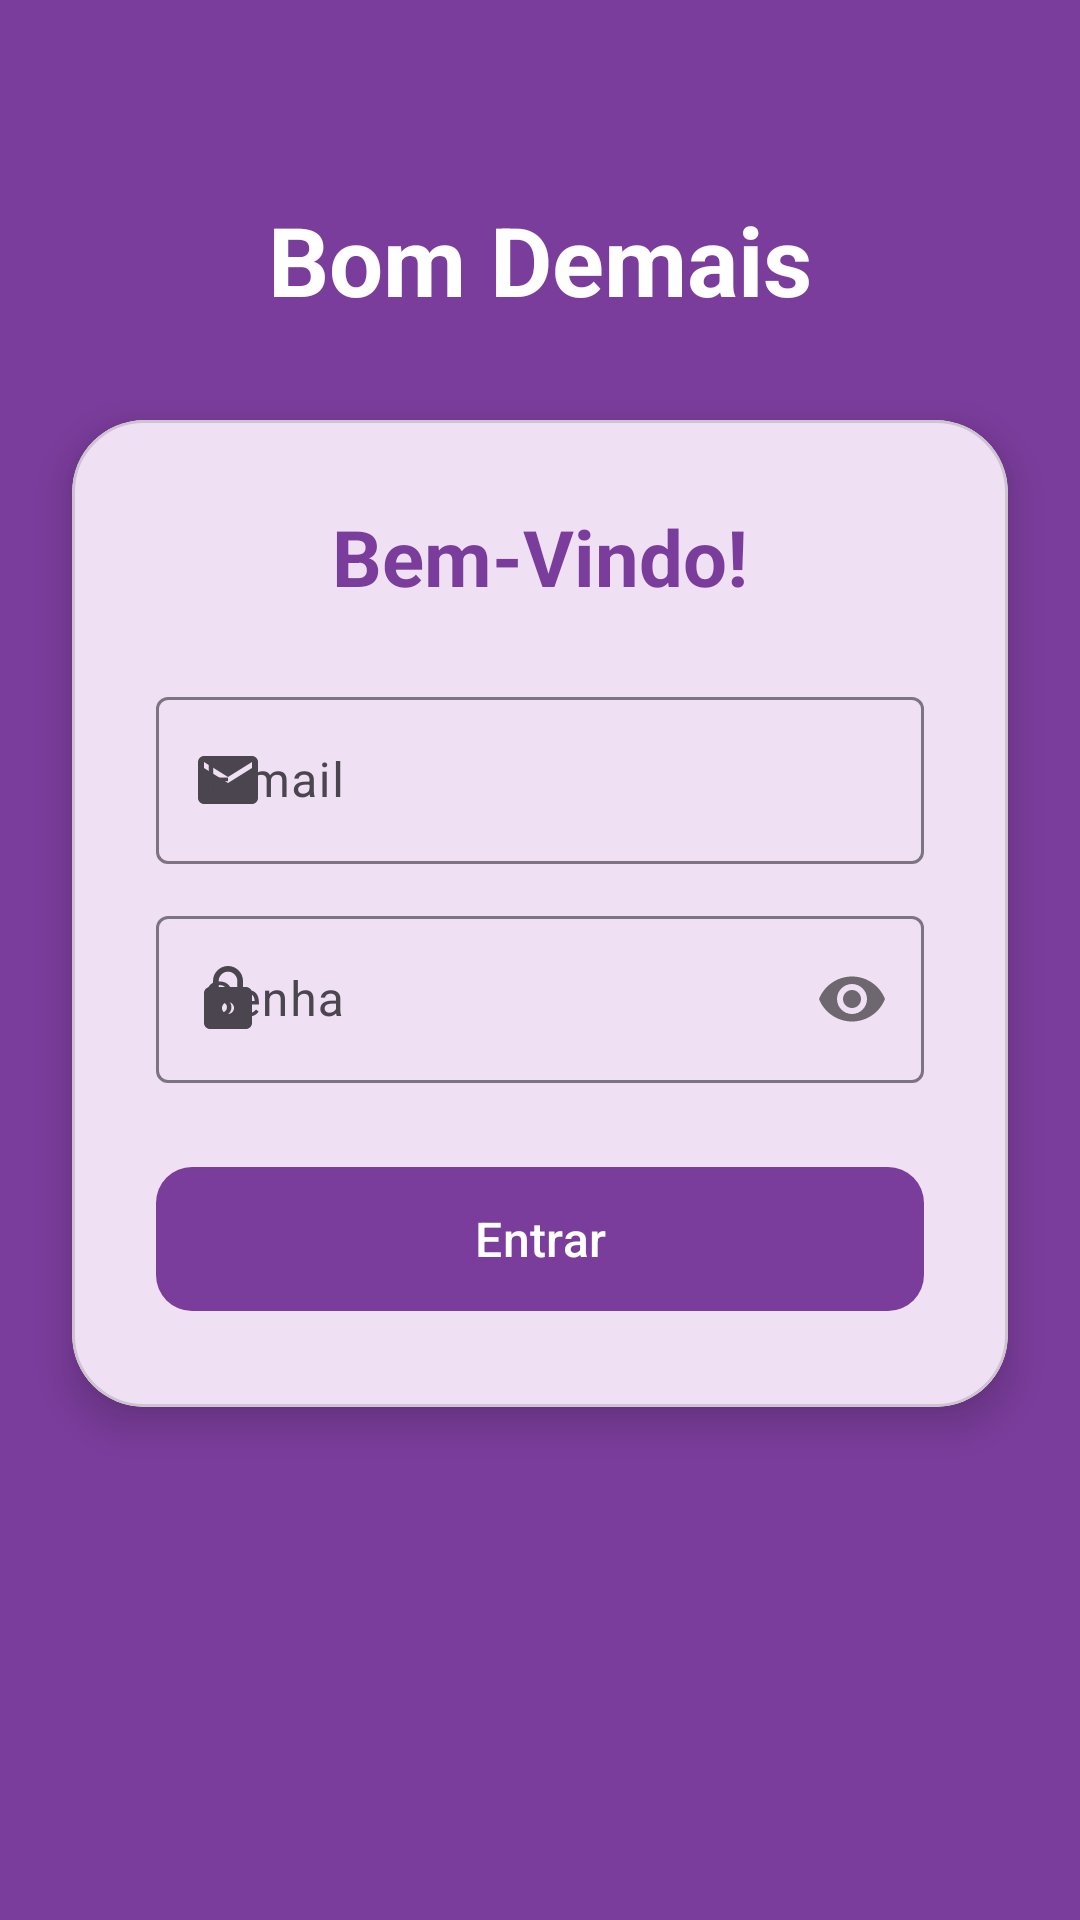

Here is an Android app screen rendered from its layout file. Give the layout XML and the strings, colors and styles it references.
<!-- AndroidManifest.xml: application theme Theme.BomDemais -->
<!-- res/layout/activity_login.xml -->
<?xml version="1.0" encoding="utf-8"?>
<androidx.constraintlayout.widget.ConstraintLayout
    xmlns:android="http://schemas.android.com/apk/res/android"
    xmlns:app="http://schemas.android.com/apk/res-auto"
    xmlns:tools="http://schemas.android.com/tools"
    android:id="@+id/main"
    android:layout_width="match_parent"
    android:layout_height="match_parent"
    android:background="?attr/colorPrimary"
    android:fitsSystemWindows="true"
    tools:context=".LoginActivity">

    <TextView
        android:id="@+id/app_title"
        android:layout_width="wrap_content"
        android:layout_height="wrap_content"
        android:text="Bom Demais"
        android:textColor="?attr/colorOnPrimary"
        android:textSize="32sp"
        android:textStyle="bold"
        android:layout_marginBottom="32dp"
        app:layout_constraintBottom_toTopOf="@id/card_login"
        app:layout_constraintStart_toStartOf="parent"
        app:layout_constraintEnd_toEndOf="parent" />

    <com.google.android.material.card.MaterialCardView
        android:id="@+id/card_login"
        android:layout_width="0dp"
        android:layout_height="wrap_content"
        android:layout_marginHorizontal="24dp"
        app:cardCornerRadius="24dp"
        app:cardElevation="8dp"
        app:layout_constraintTop_toTopOf="parent"
        app:layout_constraintBottom_toBottomOf="parent"
        app:layout_constraintStart_toStartOf="parent"
        app:layout_constraintEnd_toEndOf="parent"
        app:layout_constraintVertical_bias="0.45">

        <LinearLayout
            android:layout_width="match_parent"
            android:layout_height="wrap_content"
            android:orientation="vertical"
            android:padding="28dp">

            <TextView
                android:layout_width="match_parent"
                android:layout_height="wrap_content"
                android:text="Bem-Vindo!"
                android:textSize="26sp"
                android:textAlignment="center"
                android:textStyle="bold"
                android:textColor="?attr/colorPrimary"
                android:layout_marginBottom="24dp" />

            <com.google.android.material.textfield.TextInputLayout
                android:layout_width="match_parent"
                android:layout_height="wrap_content"
                android:hint="E-mail"
                app:startIconDrawable="@drawable/email"
                style="@style/Widget.Material3.TextInputLayout.OutlinedBox">

                <com.google.android.material.textfield.TextInputEditText
                    android:id="@+id/signup_name"
                    android:layout_width="match_parent"
                    android:layout_height="wrap_content"
                    android:inputType="textEmailAddress"
                    android:imeOptions="actionNext" />

            </com.google.android.material.textfield.TextInputLayout>

            <com.google.android.material.textfield.TextInputLayout
                android:layout_width="match_parent"
                android:layout_height="wrap_content"
                android:hint="Senha"
                android:layout_marginTop="12dp"
                app:startIconDrawable="@drawable/lock"
                app:passwordToggleEnabled="true"
                style="@style/Widget.Material3.TextInputLayout.OutlinedBox">

                <com.google.android.material.textfield.TextInputEditText
                    android:id="@+id/signup_password"
                    android:layout_width="match_parent"
                    android:layout_height="wrap_content"
                    android:inputType="textPassword"
                    android:imeOptions="actionDone" />

            </com.google.android.material.textfield.TextInputLayout>

            <com.google.android.material.button.MaterialButton
                android:id="@+id/signup_button"
                android:layout_width="match_parent"
                android:layout_height="56dp"
                android:text="Entrar"
                android:textSize="16sp"
                android:layout_marginTop="24dp"
                app:cornerRadius="12dp" />

        </LinearLayout>
    </com.google.android.material.card.MaterialCardView>

</androidx.constraintlayout.widget.ConstraintLayout>
<!-- resources referenced by this layout -->
<resources>
  <!-- drawable email (drawable) -->
  <vector xmlns:android="http://schemas.android.com/apk/res/android"
      android:height="24dp"
      android:tint="?attr/colorPrimary"
      android:viewportHeight="24"
      android:viewportWidth="24"
      android:width="24dp">
      <path android:fillColor="@android:color/white" android:pathData="M20,4L4,4c-1.1,0 -1.99,0.9 -1.99,2L2,18c0,1.1 0.9,2 2,2h16c1.1,0 2,-0.9 2,-2L22,6c0,-1.1 -0.9,-2 -2,-2zM20,8l-8,5 -8,-5L4,6l8,5 8,-5v2z"/>
  </vector>
  <!-- drawable lock (drawable) -->
  <vector xmlns:android="http://schemas.android.com/apk/res/android"
      android:height="24dp"
      android:tint="?attr/colorPrimary"
      android:viewportHeight="24"
      android:viewportWidth="24"
      android:width="24dp">
      <path android:fillColor="@android:color/white" android:pathData="M18,8h-1L17,6c0,-2.76 -2.24,-5 -5,-5S7,3.24 7,6v2L6,8c-1.1,0 -2,0.9 -2,2v10c0,1.1 0.9,2 2,2h12c1.1,0 2,-0.9 2,-2L20,10c0,-1.1 -0.9,-2 -2,-2zM12,17c-1.1,0 -2,-0.9 -2,-2s0.9,-2 2,-2 2,0.9 2,2 -0.9,2 -2,2zM15.1,8L8.9,8L8.9,6c0,-1.71 1.39,-3.1 3.1,-3.1 1.71,0 3.1,1.39 3.1,3.1v2z"/>
  </vector>
  <style name="Theme.BomDemais" parent="Base.Theme.BomDemais" />
  <color name="md_theme_light_primary">#7B3D9C</color>
  <color name="md_theme_light_onPrimary">#FFFFFF</color>
  <color name="md_theme_light_primaryContainer">#F3D9FF</color>
  <color name="md_theme_light_onPrimaryContainer">#28003F</color>
  <color name="md_theme_light_secondary">#864D72</color>
  <color name="md_theme_light_onSecondary">#FFFFFF</color>
  <color name="md_theme_light_secondaryContainer">#FFD8EF</color>
  <color name="md_theme_light_onSecondaryContainer">#36002B</color>
  <color name="md_theme_light_tertiary">#A63A32</color>
  <color name="md_theme_light_onTertiary">#FFFFFF</color>
  <color name="md_theme_light_tertiaryContainer">#FFDAD7</color>
  <color name="md_theme_light_onTertiaryContainer">#3C0400</color>
  <color name="md_theme_light_error">#B3261E</color>
  <color name="md_theme_light_onError">#FFFFFF</color>
  <color name="md_theme_light_errorContainer">#F9DEDC</color>
  <color name="md_theme_light_onErrorContainer">#410E0B</color>
  <color name="md_theme_light_background">#FFF7FF</color>
  <color name="md_theme_light_onBackground">#1D1B1E</color>
  <color name="md_theme_light_surface">#FFF7FF</color>
  <color name="md_theme_light_onSurface">#1D1B1E</color>
  <color name="md_theme_light_surfaceVariant">#EDE0EF</color>
  <color name="md_theme_light_onSurfaceVariant">#4A454E</color>
  <color name="md_theme_light_outline">#7C7481</color>
  <color name="md_theme_light_outlineVariant">#CDC4D0</color>
  <!-- drawable left_return_arrow (drawable) -->
  <vector xmlns:android="http://schemas.android.com/apk/res/android" android:height="25dp" android:tint="#FFFFFF" android:viewportHeight="24" android:viewportWidth="24" android:width="25dp">
        
      <path android:fillColor="#000000" android:pathData="M16.243,6.343L14.829,4.929L7.758,12L14.829,19.071L16.243,17.657L10.586,12L16.243,6.343Z"/>
      
  </vector>
</resources>
